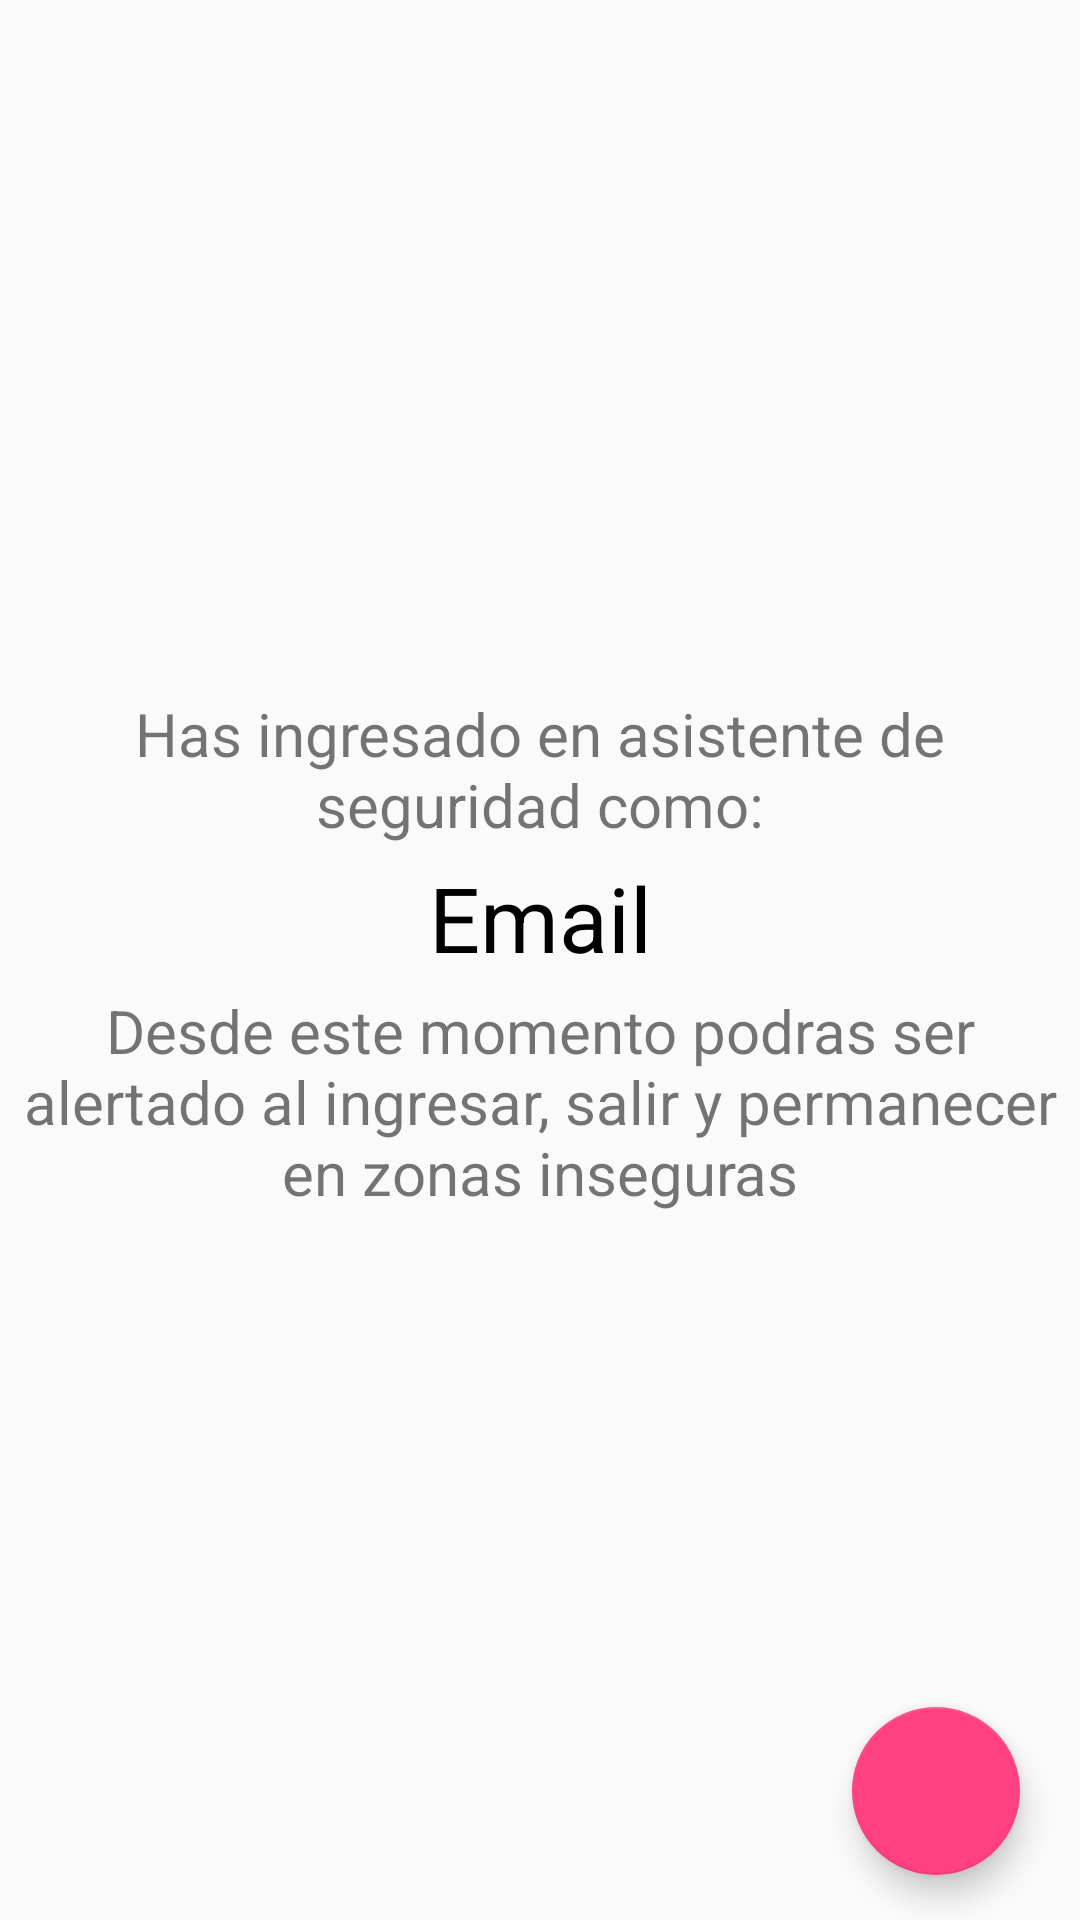

Produce the Android XML layout that renders to this screen, including the resource entries it uses.
<!-- AndroidManifest.xml: activity theme AppTheme.NoActionBar -->
<!-- res/layout/fragment_main.xml -->
<RelativeLayout xmlns:android="http://schemas.android.com/apk/res/android"
    xmlns:tools="http://schemas.android.com/tools"
    android:layout_width="match_parent"
    android:layout_height="match_parent"
    xmlns:app="http://schemas.android.com/apk/res-auto"
    android:id="@+id/container"
    tools:context="com.example.jorgecaro.info_usuario_jorge_caro.Fragments.MainFragment">

    <ImageView
        android:id="@+id/imageView"
        android:layout_width="130dp"
        android:layout_height="130dp"
        android:src="@drawable/ic_report_problem"
        android:layout_marginTop="74dp"
        android:layout_alignParentTop="true"
        android:layout_centerHorizontal="true" />

    <LinearLayout
        android:layout_width="match_parent"
        android:layout_height="wrap_content"
        android:orientation="vertical"
        android:layout_below="@+id/imageView"
        android:layout_alignParentLeft="true"
        android:layout_alignParentStart="true"
        android:layout_marginTop="25dp"
        android:id="@+id/linearLayout">

        <TextView
            android:layout_width="match_parent"
            android:layout_height="0dp"
            android:layout_below="@+id/imageView"
            android:layout_centerHorizontal="true"
            android:layout_margin="2dp"
            android:layout_weight="3"
            android:gravity="center"
            android:textSize="20dp"
            android:text="@string/login_result" />

        <TextView
            android:id="@+id/email"
            android:layout_width="match_parent"
            android:layout_height="0dp"
            android:layout_below="@+id/imageView"
            android:layout_centerHorizontal="true"
            android:layout_margin="2dp"
            android:layout_weight="4"
            android:gravity="center"
            android:textColor="@android:color/background_dark"
            android:textSize="30dp"
            android:text="@string/email" />

        <TextView
            android:layout_width="match_parent"
            android:layout_height="0dp"
            android:layout_below="@+id/imageView"
            android:layout_centerHorizontal="true"
            android:layout_margin="2dp"
            android:layout_weight="3"
            android:gravity="center"
            android:textSize="20dp"
            android:text="@string/danger_message" />
    </LinearLayout>

    <android.support.design.widget.FloatingActionButton
        android:id="@+id/fab"
        android:layout_width="wrap_content"
        android:layout_height="wrap_content"
        android:layout_gravity="bottom|end"
        android:src="@drawable/ic_settings_applications"
        android:layout_marginRight="20dp"
        android:layout_marginBottom="15dp"
        android:layout_alignParentBottom="true"
        android:layout_alignParentRight="true"
        android:layout_alignParentEnd="true"
        android:layout_marginEnd="20dp" />

</RelativeLayout>
<!-- resources referenced by this layout -->
<resources>
  <string name="danger_message">Desde este momento podras ser alertado al ingresar, salir y permanecer en zonas inseguras</string>
  <string name="email">Email</string>
  <string name="login_result">Has ingresado en asistente de seguridad como:</string>
  <style name="AppTheme.NoActionBar">
          <item name="windowActionBar">false</item>
          <item name="windowNoTitle">true</item>
      </style>
</resources>
